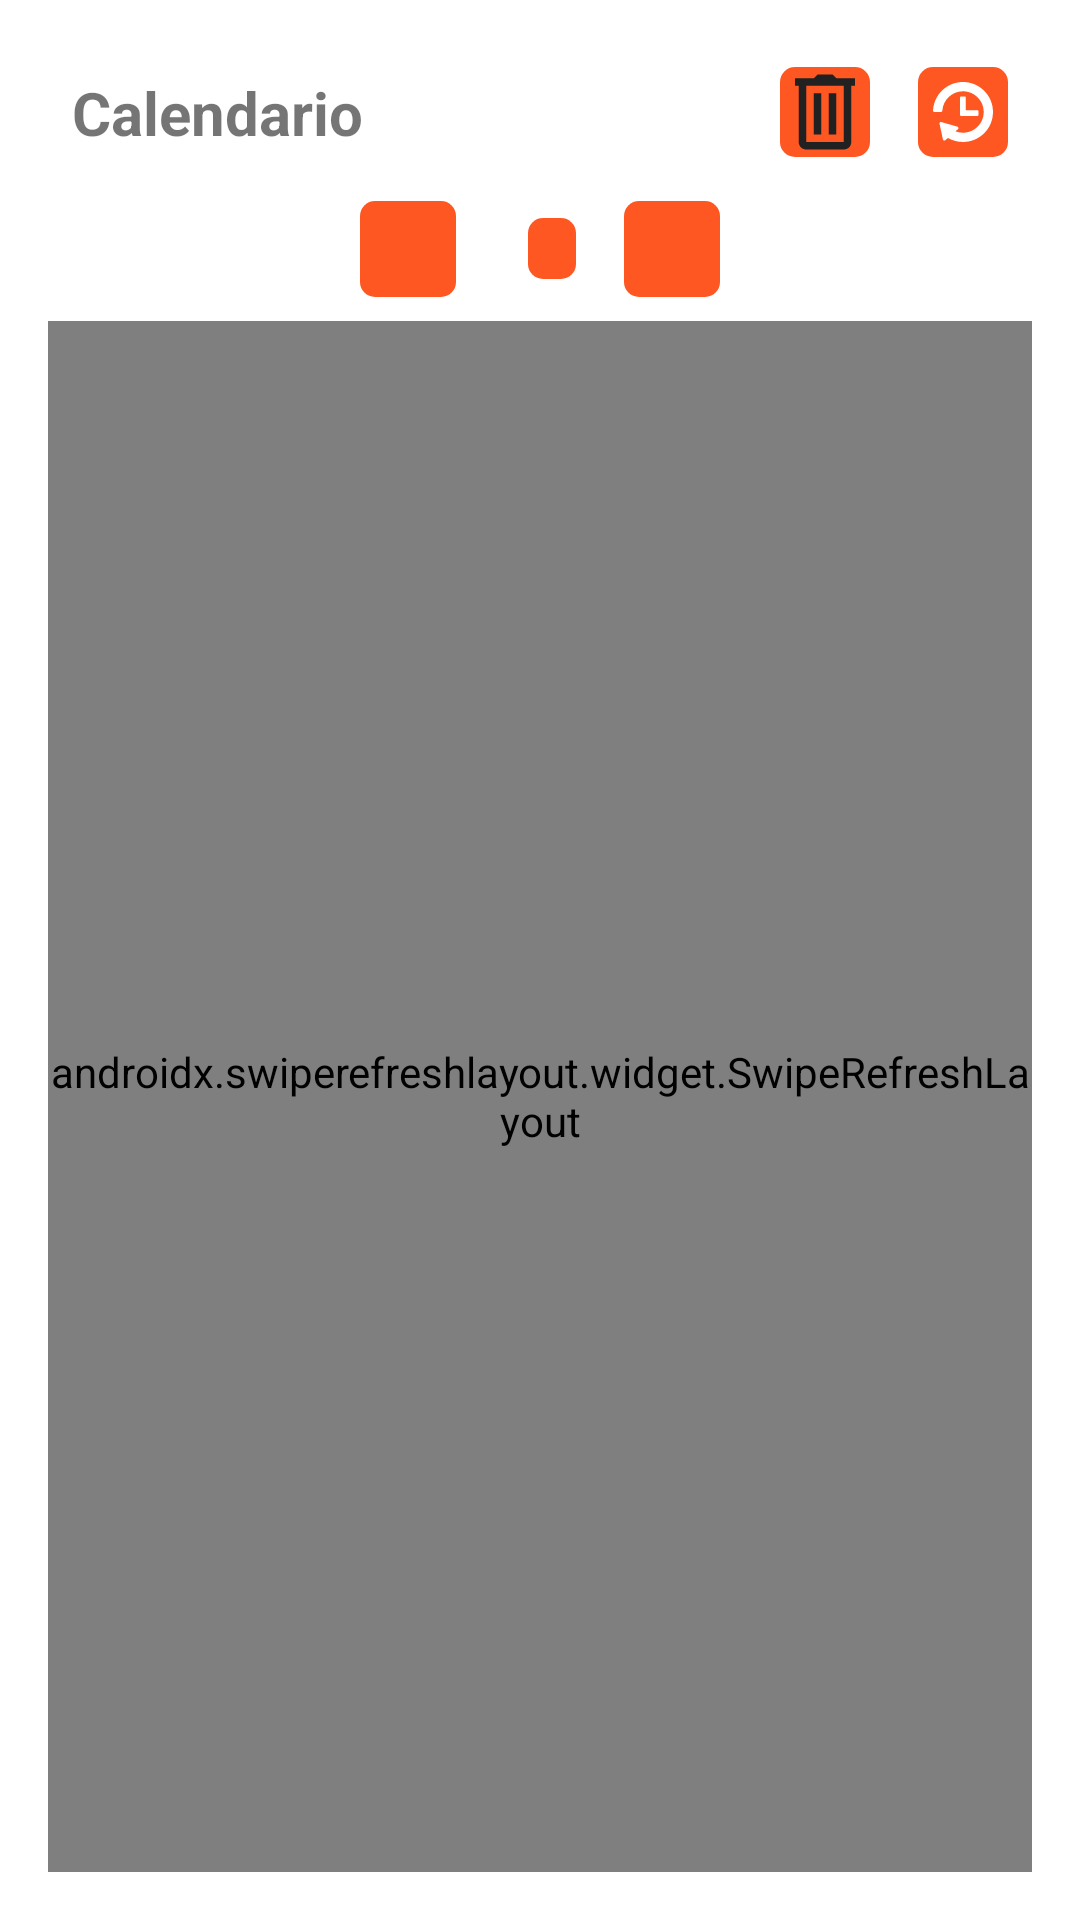

Write the Android layout XML for this screen, with the resource values it uses.
<!-- AndroidManifest.xml: application theme Theme.RecetApp -->
<!-- res/layout/fragment_calendario.xml -->
<?xml version="1.0" encoding="utf-8"?>
<RelativeLayout xmlns:android="http://schemas.android.com/apk/res/android"
    xmlns:tools="http://schemas.android.com/tools"
    android:layout_width="match_parent"
    android:layout_height="match_parent"
    tools:context=".fragments.CalendarioFragment"
    android:padding="16dp">

    
    <LinearLayout
        android:id="@+id/titleLL"
        android:layout_width="match_parent"
        android:layout_height="wrap_content"
        android:orientation="horizontal"
        android:baselineAligned="false">

        <TextView
            android:layout_width="wrap_content"
            android:layout_height="wrap_content"
            android:padding="8dp"
            android:text="@string/calendario"
            android:textSize="20sp"
            android:textStyle="bold" />

        <LinearLayout
            android:layout_width="match_parent"
            android:layout_height="match_parent"
            android:gravity="center|end"
            android:orientation="horizontal"
            android:baselineAligned="false">

            <ImageButton
                android:id="@+id/btnBorrar"
                android:layout_width="30dp"
                android:layout_height="30dp"
                android:layout_marginEnd="16dp"
                android:background="@drawable/boton_redondo"
                android:src="@drawable/ic_baseline_delete_24"
                android:contentDescription="@string/borrar_calendario" />

            <ImageButton
                android:id="@+id/btnActualizar"
                android:layout_width="30dp"
                android:layout_height="30dp"
                android:layout_marginEnd="8dp"
                android:background="@drawable/boton_redondo"
                android:src="@drawable/update_calendar"
                android:contentDescription="@string/actualizar_recetas" />
        </LinearLayout>
    </LinearLayout>

    
    <LinearLayout
        android:id="@+id/monthNavigationLL"
        android:layout_width="match_parent"
        android:layout_height="wrap_content"
        android:layout_below="@id/titleLL"
        android:gravity="center"
        android:orientation="horizontal"
        android:paddingTop="8dp"
        android:paddingBottom="8dp">

        <ImageButton
            android:id="@+id/btnPreviousMonth"
            android:layout_width="32dp"
            android:layout_height="32dp"
            android:layout_marginEnd="16dp"
            android:background="@drawable/boton_redondo"
            android:src="@drawable/ic_baseline_arrow_back_24"
            android:contentDescription="@string/anterior" />

        <TextView
            android:id="@+id/monthYearTextView"
            android:layout_width="wrap_content"
            android:layout_height="wrap_content"
            android:textSize="20sp"
            android:textStyle="bold" />

        <TextView
            android:id="@+id/seasonTextView"
            android:layout_width="wrap_content"
            android:layout_height="wrap_content"
            android:layout_marginStart="8dp"
            android:background="@drawable/boton_redondo"
            android:paddingStart="8dp"
            android:paddingEnd="8dp"
            android:paddingTop="2dp"
            android:paddingBottom="2dp"
            android:textSize="12sp"
            android:textColor="#FFFFFF"
            android:textStyle="bold"
            android:visibility="visible"
            tools:text="Verano" />

        <ImageButton
            android:id="@+id/btnNextMonth"
            android:layout_width="32dp"
            android:layout_height="32dp"
            android:layout_marginStart="16dp"
            android:background="@drawable/boton_redondo"
            android:src="@drawable/ic_baseline_arrow_forward_24"
            android:contentDescription="@string/siguiente" />
    </LinearLayout>

    
    <androidx.swiperefreshlayout.widget.SwipeRefreshLayout
        android:id="@+id/swipeRefreshLayout"
        android:layout_width="match_parent"
        android:layout_height="match_parent"
        android:layout_below="@id/monthNavigationLL">

        <FrameLayout
            android:layout_width="match_parent"
            android:layout_height="match_parent">

            
            <androidx.recyclerview.widget.RecyclerView
                android:id="@+id/calendarRecyclerView"
                android:layout_width="match_parent"
                android:layout_height="match_parent"
                android:clipToPadding="false"
                android:paddingTop="8dp"
                android:paddingBottom="8dp"
                tools:listitem="@layout/grid_item_day" />

            
            <TextView
                android:id="@+id/emptyView"
                android:layout_width="wrap_content"
                android:layout_height="wrap_content"
                android:layout_gravity="center"
                android:text="@string/calendario_vacio"
                android:textSize="16sp"
                android:textColor="@color/colorGrisTextoFondo"
                android:visibility="gone"
                tools:visibility="visible" />
        </FrameLayout>
    </androidx.swiperefreshlayout.widget.SwipeRefreshLayout>

    
    <ProgressBar
        android:id="@+id/progressBar"
        style="?android:attr/progressBarStyleLarge"
        android:layout_width="wrap_content"
        android:layout_height="wrap_content"
        android:layout_centerInParent="true"
        android:visibility="gone" />

</RelativeLayout>
<!-- res/layout/grid_item_day.xml (included above) -->
<?xml version="1.0" encoding="utf-8"?>
<androidx.appcompat.widget.AppCompatButton xmlns:android="http://schemas.android.com/apk/res/android"
    android:id="@+id/dayButton"
    android:layout_width="wrap_content"
    android:layout_height="wrap_content"
    android:padding="8dp"
    android:textSize="18sp"
    android:gravity="center"
    android:background="@drawable/button_background"
    android:textColor="?android:attr/textColorPrimary" />
<!-- resources referenced by this layout -->
<resources>
  <color name="colorGrisTextoFondo">#A0A0A0</color>
  <!-- drawable boton_redondo (drawable) -->
  <shape xmlns:android="http://schemas.android.com/apk/res/android">
      <solid android:color="@color/colorPrimary" /> 
      <corners android:radius="5dp" /> 
  </shape>
  <!-- drawable button_background (drawable) -->
  <selector xmlns:android="http://schemas.android.com/apk/res/android">
      <item android:state_enabled="true">
          <shape android:shape="rectangle">
              
              <solid android:color="@color/colorPrimary" />
          </shape>
      </item>
      <item android:state_enabled="false">
          <shape android:shape="rectangle">
              
              <solid android:color="@color/colorBackground" />
          </shape>
      </item>
  </selector>
  <!-- drawable ic_baseline_delete_24 (drawable) -->
  <vector xmlns:android="http://schemas.android.com/apk/res/android"
      android:width="30dp"
      android:height="30dp"
      android:viewportWidth="24.0"
      android:viewportHeight="24.0">
  
      <path
          android:fillColor="@color/colorIcono"
          android:pathData="M 10 2 L 9 3 L 4 3 L 4 5 L 5 5 L 5 20 C 5 20.522222 5.1913289 21.05461 5.5683594 21.431641 C 5.9453899 21.808671 6.4777778 22 7 22 L 17 22 C 17.522222 22 18.05461 21.808671 18.431641 21.431641 C 18.808671 21.05461 19 20.522222 19 20 L 19 5 L 20 5 L 20 3 L 15 3 L 14 2 L 10 2 z M 7 5 L 17 5 L 17 20 L 7 20 L 7 5 z M 9 7 L 9 18 L 11 18 L 11 7 L 9 7 z M 13 7 L 13 18 L 15 18 L 15 7 L 13 7 z" />
  
  </vector>
  <!-- drawable update_calendar (drawable) -->
  <vector android:height="20dp" android:viewportHeight="420.83"
      android:viewportWidth="420.83" android:width="20dp" xmlns:android="http://schemas.android.com/apk/res/android">
      <path android:fillColor="#FFFFFF" android:pathData="M210.29,0C156,0 104.43,20.69 65.08,58.27C25.86,95.71 2.79,146.02 0.13,199.92c-0.14,2.73 0.86,5.4 2.74,7.39c1.89,1.98 4.51,3.11 7.24,3.11h45.21c5.28,0 9.64,-4.1 9.98,-9.36c4.87,-76.21 68.55,-135.91 144.98,-135.91c80.11,0 145.27,65.17 145.27,145.28c0,80.11 -65.17,145.28 -145.27,145.28c-18.11,0 -35.77,-3.29 -52.5,-9.77l17.37,-15.43c2.69,-2.35 3.91,-5.96 3.22,-9.47c-0.7,-3.51 -3.21,-6.37 -6.59,-7.52l-113,-32.55c-3.39,-1.15 -7.12,-0.41 -9.81,1.95c-2.69,2.35 -3.91,5.96 -3.22,9.47L69.71,403.16c0.7,3.51 3.21,6.37 6.59,7.52c3.38,1.15 7.12,0.41 9.81,-1.95l18.6,-16.3c31.95,18.57 68.46,28.39 105.58,28.39c116.02,0 210.41,-94.39 210.41,-210.41C420.7,94.39 326.31,0 210.29,0z"/>
      <path android:fillColor="#FFFFFF" android:pathData="M195.11,237.9h118.5c2.76,0 5,-2.24 5,-5v-30c0,-2.76 -2.24,-5 -5,-5h-83.5v-91c0,-2.76 -2.24,-5 -5,-5h-30c-2.76,0 -5,2.24 -5,5v126C190.11,235.66 192.35,237.9 195.11,237.9z"/>
  </vector>
  <string name="actualizar_recetas">Actualizar recetas</string>
  <string name="anterior">Anterior</string>
  <string name="borrar_calendario">Borrar calendario</string>
  <string name="calendario">Calendario</string>
  <string name="calendario_vacio">Calendario Vacío</string>
  <string name="siguiente">Siguiente</string>
  <style name="Theme.RecetApp" parent="Theme.MaterialComponents.DayNight.DarkActionBar">
          
          <item name="colorPrimary">@color/purple_500</item>
          <item name="colorPrimaryVariant">@color/purple_700</item>
          <item name="colorOnPrimary">@color/white</item>
          
          <item name="colorSecondary">@color/teal_200</item>
          <item name="colorSecondaryVariant">@color/teal_700</item>
          <item name="colorOnSecondary">@color/black</item>
          
          <item name="android:statusBarColor">?attr/colorPrimaryVariant</item>
          
      </style>
  <color name="colorPrimary">#FF5722</color>
  <color name="colorBackground">#F1F1F1</color>
  <color name="colorIcono">#212121</color>
  <!-- not gathered from this repository: default colours our renderer supplied (Android Studio template values) -->
  <color name="purple_500">#FF6200EE</color>
  <color name="purple_700">#FF3700B3</color>
  <color name="teal_200">#FF03DAC5</color>
  <color name="teal_700">#FF018786</color>
  <color name="black">#FF000000</color>
  <color name="white">#FFFFFFFF</color>
</resources>
